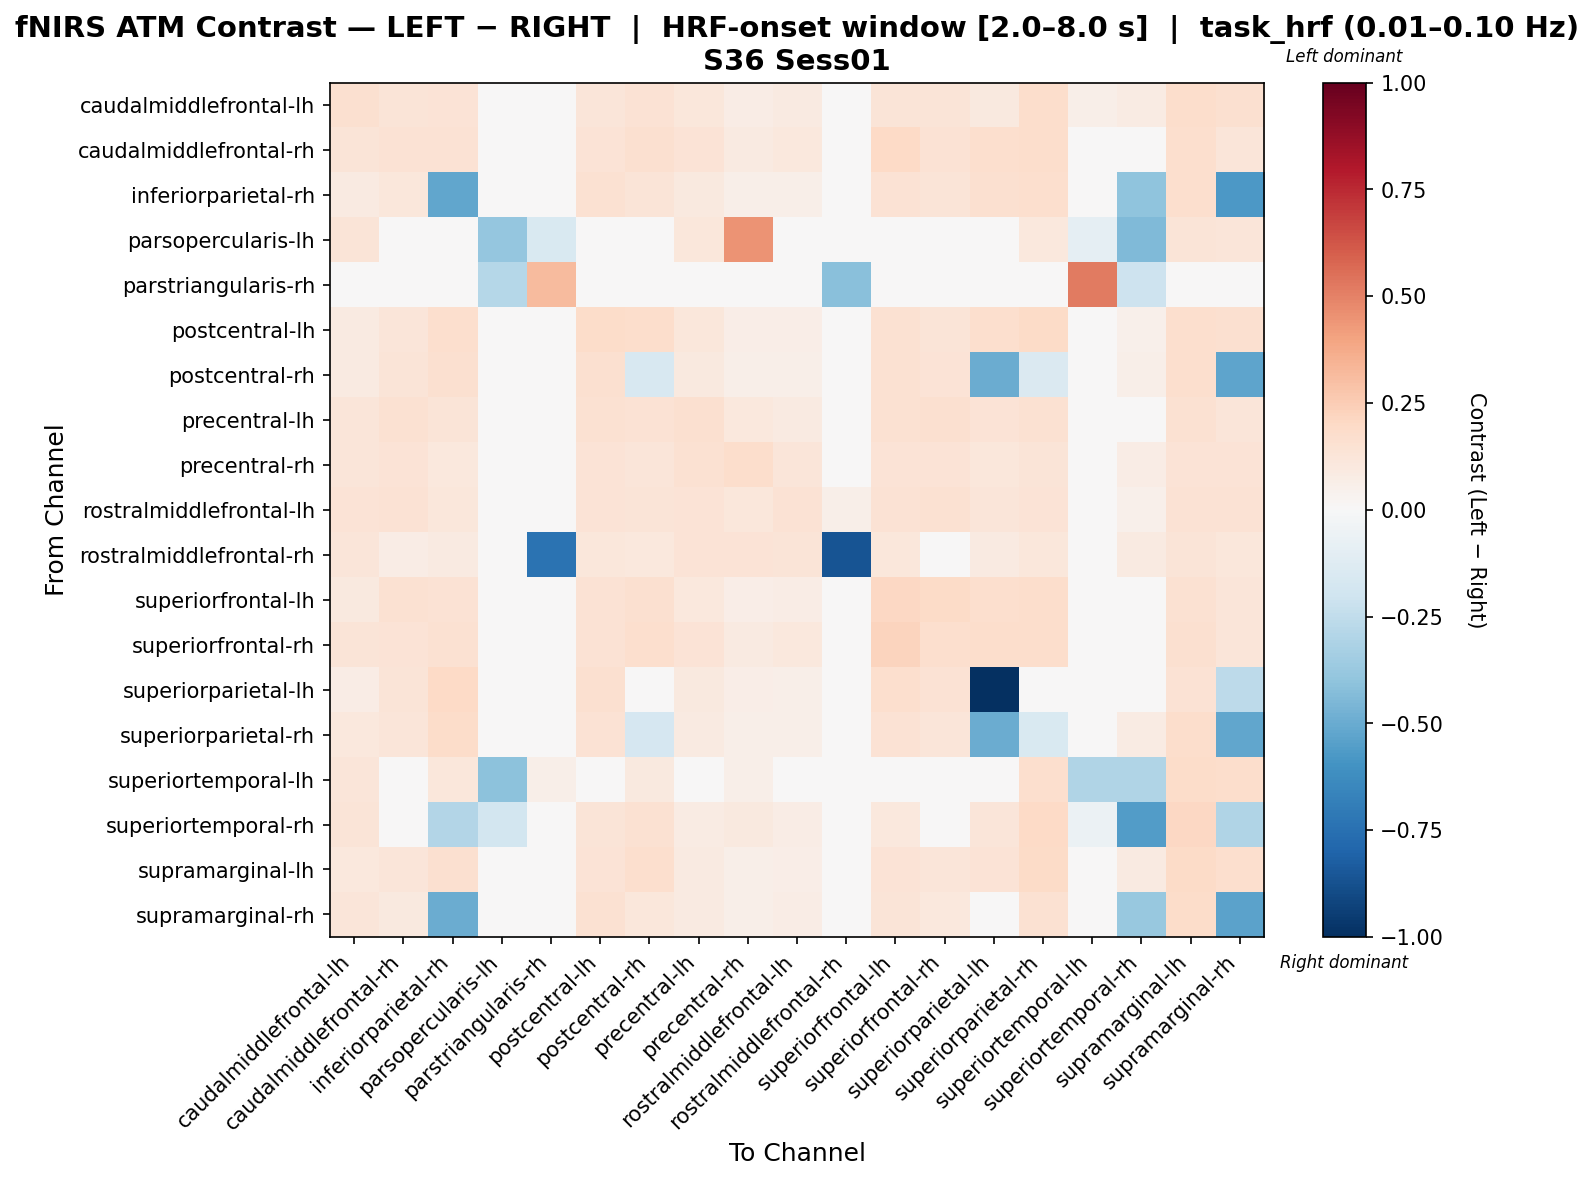

Data behind this chart, as committed beside it:
, caudalmiddlefrontal-lh, caudalmiddlefrontal-rh, inferiorparietal-rh, parsopercularis-lh, parstriangularis-rh, postcentral-lh, postcentral-rh, precentral-lh, precentral-rh, rostralmiddlefrontal-lh, rostralmiddlefrontal-rh, superiorfrontal-lh, superiorfrontal-rh, superiorparietal-lh, superiorparietal-rh, superiortemporal-lh, superiortemporal-rh, supramarginal-lh, supramarginal-rh
caudalmiddlefrontal-lh, 0.1605, 0.1312, 0.134, -0.012, 0.01475, 0.1186, 0.1415, 0.115, 0.07049, 0.08792, 0.04439, 0.1313, 0.1328, 0.101, 0.1769, 0.05605, 0.08436, 0.1763, 0.1625
caudalmiddlefrontal-rh, 0.1267, 0.1473, 0.1408, 0.001413, 0.02703, 0.1391, 0.1595, 0.1333, 0.08652, 0.1034, 0.0003248, 0.1999, 0.1483, 0.1674, 0.1752, -0.02133, 0.009256, 0.1646, 0.119
inferiorparietal-rh, 0.08672, 0.1163, -0.5208, -0.03048, 0.02006, 0.151, 0.1311, 0.09427, 0.06183, 0.05651, 0.02603, 0.1442, 0.1254, 0.1582, 0.1706, 0.02355, -0.4048, 0.1646, -0.5744
parsopercularis-lh, 0.1259, 0.01794, -0.03369, -0.3893, -0.1501, -0.0008328, -0.01257, 0.1118, 0.4498, 0.02733, 0.02862, 0.008555, 0.02074, -0.03369, 0.1074, -0.08767, -0.4397, 0.1306, 0.1189
parstriangularis-rh, 0.005027, 0.01022, -0.01575, -0.2875, 0.3143, 0.01195, -0.003632, 0.01195, 0.01195, 0.00849, -0.4167, 0.00849, 0.0164, -0.01575, 0.0001586, 0.5196, -0.205, 0.01715, 0.00849
postcentral-lh, 0.09042, 0.1199, 0.1646, -0.02211, 0.01732, 0.1811, 0.1739, 0.1131, 0.06879, 0.06816, 0.03045, 0.1542, 0.1278, 0.1701, 0.19, 0.002648, 0.05109, 0.1656, 0.1607
postcentral-rh, 0.08989, 0.1255, 0.1633, -0.02274, 0.02183, 0.1578, -0.1581, 0.0977, 0.06138, 0.06216, 0.02957, 0.1549, 0.1352, -0.4996, -0.1407, 0.01881, 0.06194, 0.1707, -0.5297
precentral-lh, 0.1202, 0.1494, 0.1279, -0.009134, 0.0185, 0.1545, 0.1423, 0.1563, 0.1059, 0.09155, 0.03627, 0.1531, 0.1575, 0.1334, 0.1515, 0.01722, 0.04962, 0.1492, 0.1226
precentral-rh, 0.1209, 0.1335, 0.1068, 0.007135, 0.02006, 0.135, 0.121, 0.1496, 0.1756, 0.1225, 0.04816, 0.1353, 0.1389, 0.1158, 0.132, 0.02402, 0.07085, 0.1332, 0.1373
rostralmiddlefrontal-lh, 0.1384, 0.1475, 0.1143, -0.001866, 0.01394, 0.1367, 0.1284, 0.1367, 0.1102, 0.1415, 0.05595, 0.1477, 0.1501, 0.1197, 0.1394, 0.007948, 0.05366, 0.1453, 0.1423
rostralmiddlefrontal-rh, 0.1185, 0.0706, 0.08801, 0.02367, -0.7346, 0.1134, 0.1033, 0.1333, 0.1333, 0.1253, -0.8603, 0.1168, 0.03554, 0.08801, 0.1099, 0.002792, 0.09032, 0.127, 0.1151
superiorfrontal-lh, 0.09978, 0.156, 0.1449, -0.01961, 0.01411, 0.144, 0.159, 0.1065, 0.06386, 0.07759, 0.03251, 0.2059, 0.1885, 0.1653, 0.1754, 0.002737, 0.03673, 0.151, 0.1236
superiorfrontal-rh, 0.1267, 0.1397, 0.1503, -0.00669, 0.02358, 0.1438, 0.1663, 0.1375, 0.08729, 0.1016, -0.04339, 0.2235, 0.1665, 0.1754, 0.1726, -0.02881, 0.004361, 0.1635, 0.124
superiorparietal-lh, 0.07335, 0.1272, 0.1976, -0.03602, 0.0145, 0.1608, -0.02986, 0.09988, 0.06284, 0.05818, 0.02149, 0.1679, 0.1479, -1.0, 0.007433, -0.007094, 0.04724, 0.1475, -0.261
superiorparietal-rh, 0.1027, 0.1203, 0.1852, -0.02851, 0.01457, 0.1478, -0.1685, 0.08903, 0.05575, 0.06161, 0.02248, 0.1458, 0.124, -0.4988, -0.1519, 0.03814, 0.08324, 0.1771, -0.52
superiortemporal-lh, 0.1238, -0.02616, 0.1108, -0.4071, 0.05498, 0.02211, 0.0972, 0.02381, 0.056, 0.01622, -0.01454, 0.0175, -0.02176, 0.01753, 0.1714, -0.2983, -0.2974, 0.1805, 0.1735
superiortemporal-rh, 0.1314, 0.04751, -0.29, -0.1798, -0.003427, 0.128, 0.1524, 0.08043, 0.09627, 0.0728, 0.01757, 0.1032, 0.0422, 0.1178, 0.1969, -0.06071, -0.5596, 0.2097, -0.3027
supramarginal-lh, 0.1093, 0.1173, 0.1594, -0.01172, 0.01713, 0.1395, 0.1662, 0.0894, 0.05488, 0.0632, 0.03576, 0.1402, 0.1196, 0.1372, 0.1945, 0.04968, 0.08669, 0.1944, 0.165
supramarginal-rh, 0.1233, 0.09501, -0.494, -0.0145, 0.02112, 0.1505, 0.1157, 0.08966, 0.0606, 0.07148, 0.03573, 0.1276, 0.103, 0.0433, 0.1556, 0.04598, -0.3764, 0.1832, -0.5369
